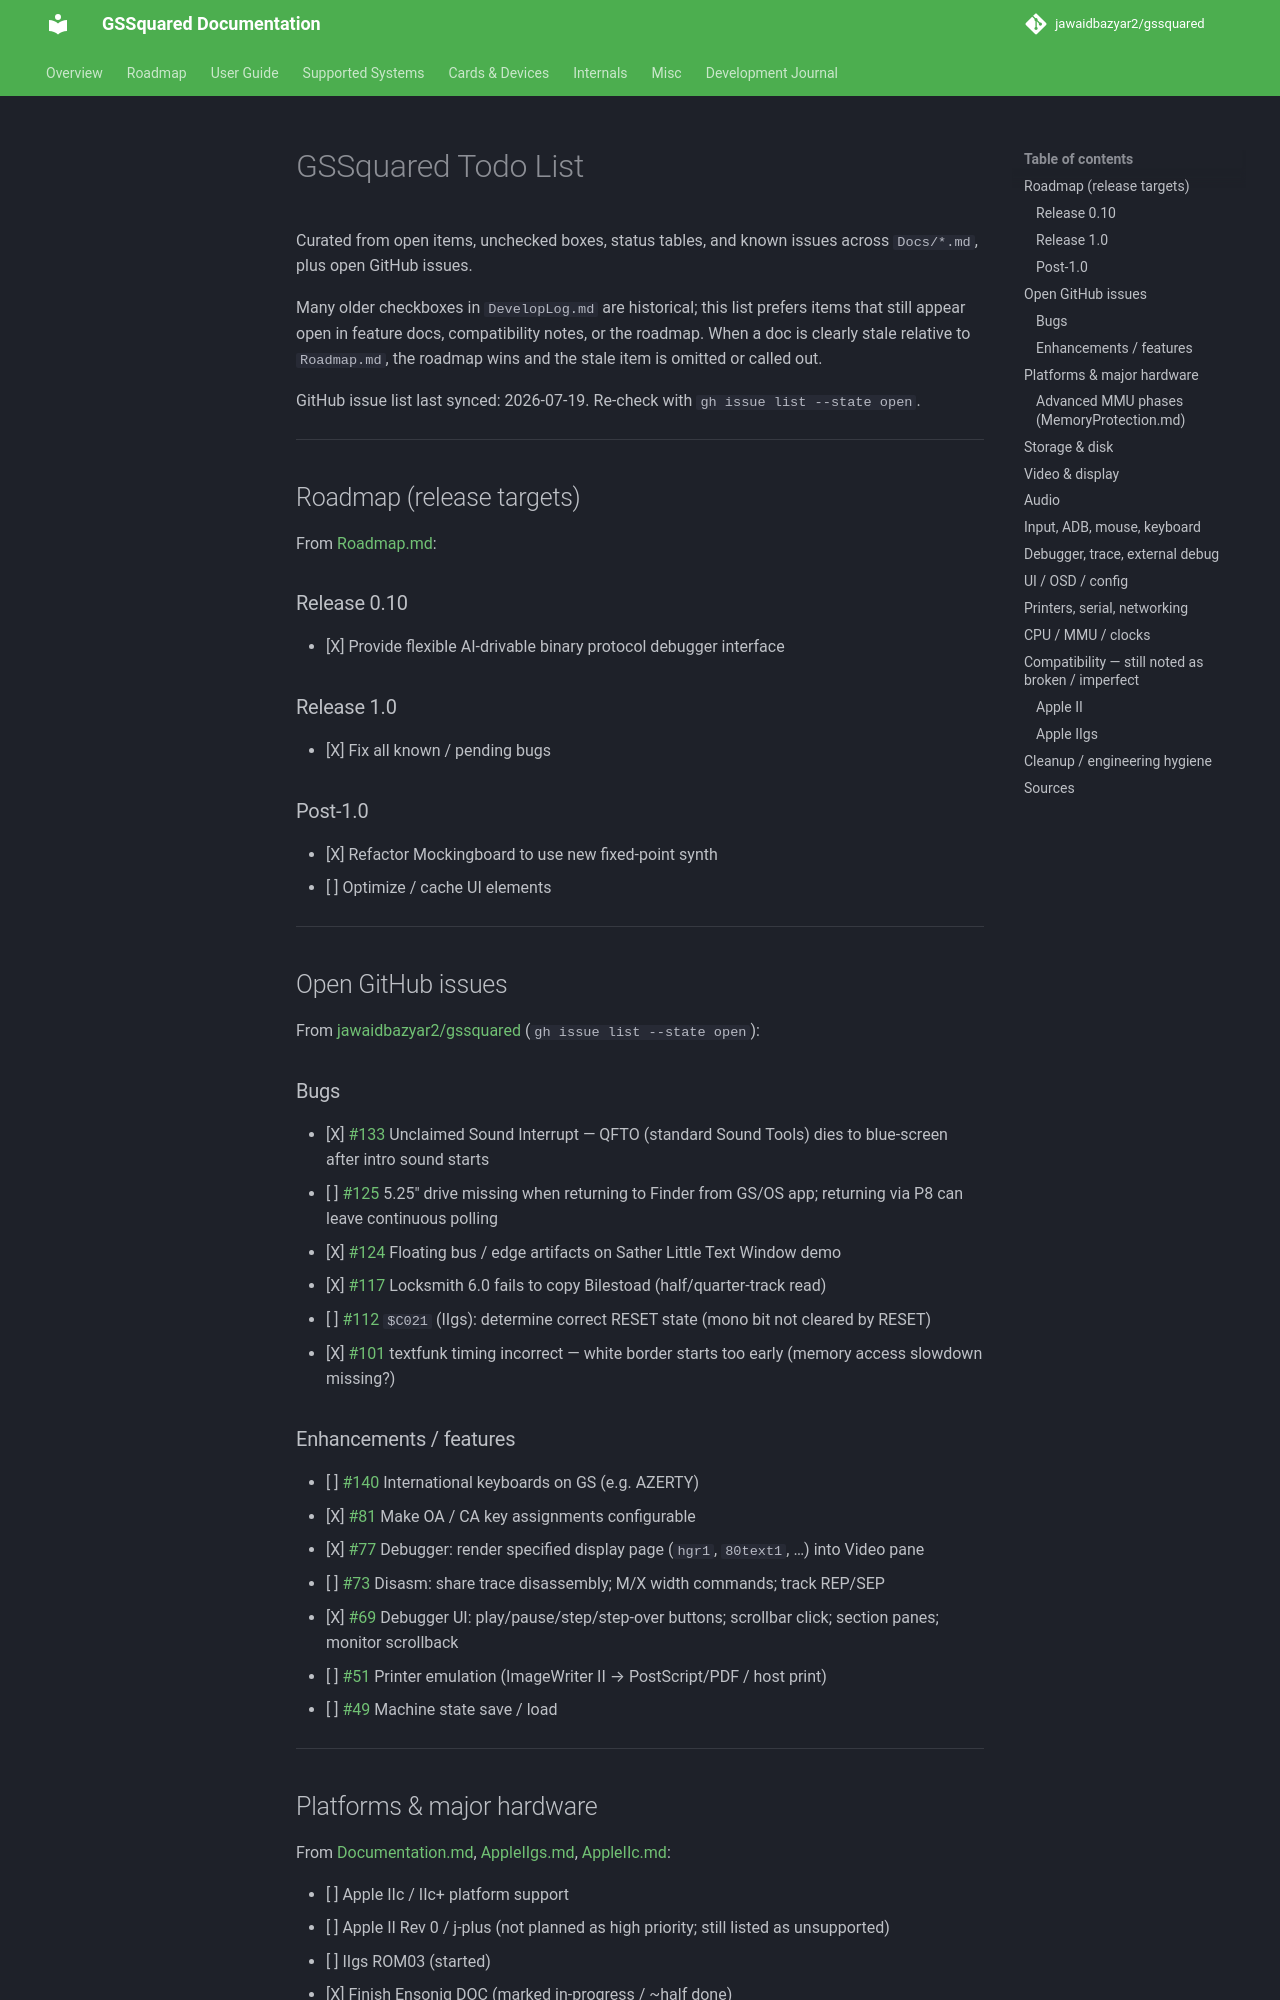

repository: jawaidbazyar2/gssquared · page: TodoList/index.html · generator: mkdocs

# GSSquared Todo List

Curated from open items, unchecked boxes, status tables, and known issues across `Docs/*.md`, plus open GitHub issues.

Many older checkboxes in `DevelopLog.md` are historical; this list prefers items that still appear open in feature docs, compatibility notes, or the roadmap. When a doc is clearly stale relative to `Roadmap.md`, the roadmap wins and the stale item is omitted or called out.

GitHub issue list last synced: 2026-07-19. Re-check with `gh issue list --state open`.

---

## Roadmap (release targets)

From [Roadmap.md](Roadmap.md):

### Release 0.10
- [X] Provide flexible AI-drivable binary protocol debugger interface

### Release 1.0
- [X] Fix all known / pending bugs

### Post-1.0
- [X] Refactor Mockingboard to use new fixed-point synth
- [ ] Optimize / cache UI elements

---

## Open GitHub issues

From [jawaidbazyar2/gssquared](https://github.com/jawaidbazyar2/gssquared/issues) (`gh issue list --state open`):

### Bugs
- [X] [#133](https://github.com/jawaidbazyar2/gssquared/issues/133) Unclaimed Sound Interrupt — QFTO (standard Sound Tools) dies to blue-screen after intro sound starts
- [ ] [#125](https://github.com/jawaidbazyar2/gssquared/issues/125) 5.25" drive missing when returning to Finder from GS/OS app; returning via P8 can leave continuous polling
- [X] [#124](https://github.com/jawaidbazyar2/gssquared/issues/124) Floating bus / edge artifacts on Sather Little Text Window demo
- [X] [#117](https://github.com/jawaidbazyar2/gssquared/issues/117) Locksmith 6.0 fails to copy Bilestoad (half/quarter-track read)
- [ ] [#112](https://github.com/jawaidbazyar2/gssquared/issues/112) `$C021` (IIgs): determine correct RESET state (mono bit not cleared by RESET)
- [X] [#101](https://github.com/jawaidbazyar2/gssquared/issues/101) textfunk timing incorrect — white border starts too early (memory access slowdown missing?)

### Enhancements / features
- [ ] [#140](https://github.com/jawaidbazyar2/gssquared/issues/140) International keyboards on GS (e.g. AZERTY)
- [X] [#81](https://github.com/jawaidbazyar2/gssquared/issues/81) Make OA / CA key assignments configurable
- [X] [#77](https://github.com/jawaidbazyar2/gssquared/issues/77) Debugger: render specified display page (`hgr1`, `80text1`, …) into Video pane
- [ ] [#73](https://github.com/jawaidbazyar2/gssquared/issues/73) Disasm: share trace disassembly; M/X width commands; track REP/SEP
- [X] [#69](https://github.com/jawaidbazyar2/gssquared/issues/69) Debugger UI: play/pause/step/step-over buttons; scrollbar click; section panes; monitor scrollback
- [ ] [#51](https://github.com/jawaidbazyar2/gssquared/issues/51) Printer emulation (ImageWriter II → PostScript/PDF / host print)
- [ ] [#49](https://github.com/jawaidbazyar2/gssquared/issues/49) Machine state save / load

---
